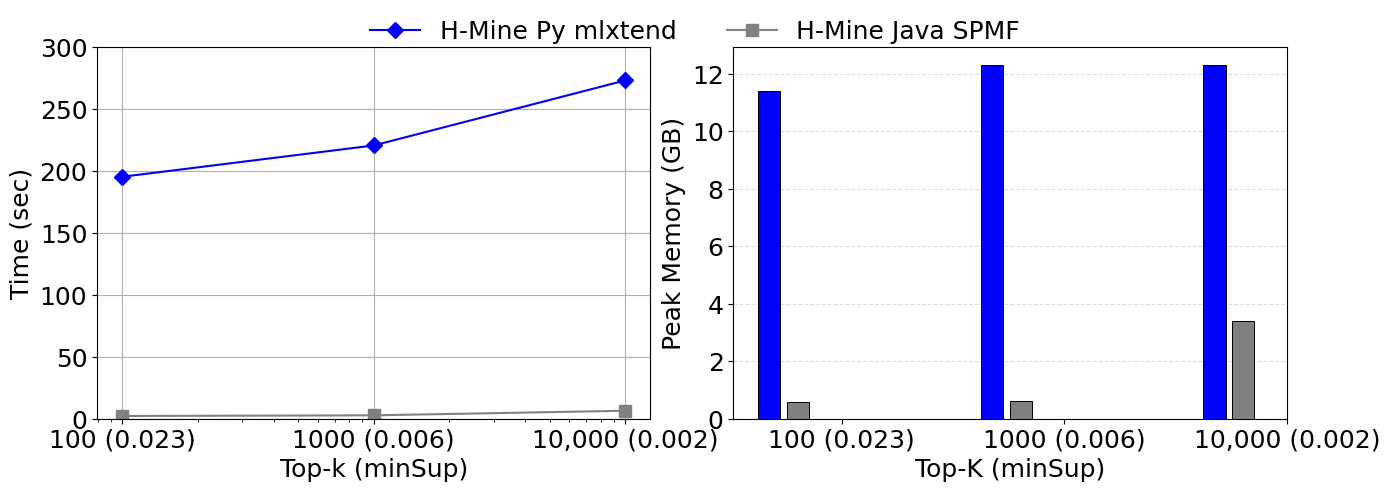
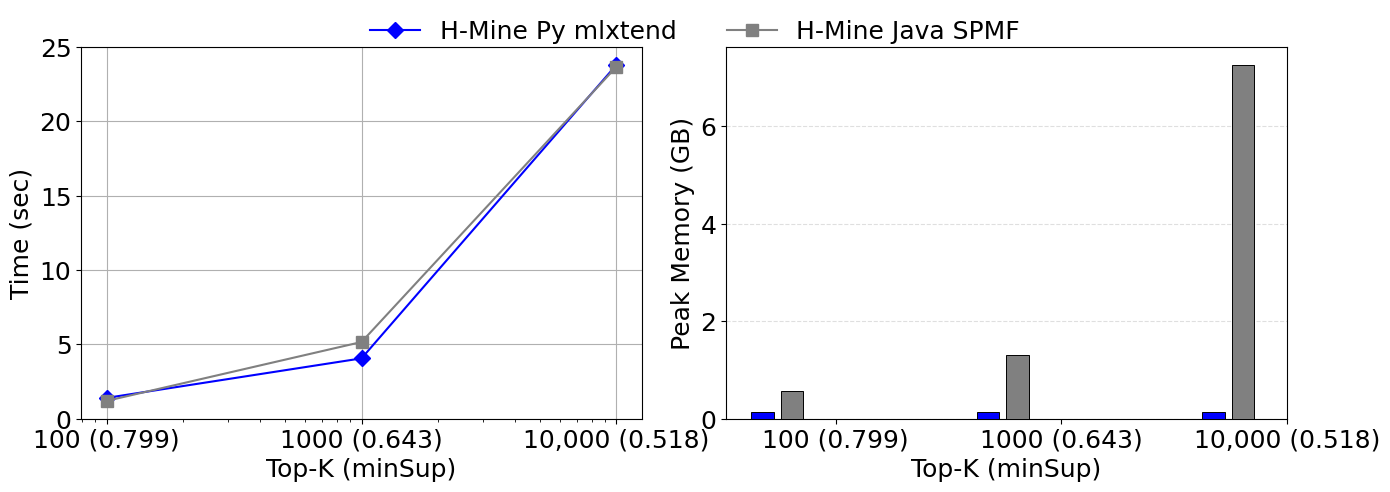

These charts were generated, in order, by the following Python code:
import math

import matplotlib
import matplotlib.pyplot as plt
import numpy as np

matplotlib.rcParams['pdf.fonttype'] = 42
matplotlib.rcParams['ps.fonttype'] = 42
matplotlib.rcParams["font.family"] = "Times New Roman"

algoFamily = "H-Mine"
algos = ['H-Mine Py mlxtend', 'H-Mine Java SPMF']
colors = ['blue', 'gray'] 
markers = ['D', 's']



dataset = "kosarak"
defaultFontSize = 18
#
# Common X-axis labels
x_labels = ["100 (0.023)", "1000 (0.006)", "10,000 (0.002)"]
#
runtime = {
    x_labels[0]: [195.27, 2.21],
    x_labels[1]: [220.54, 2.74],
    x_labels[2]: [273.03, 6.43],
}
#
peakMemory = {
    x_labels[0]: [11.423, 0.565],
    x_labels[1]: [12.305, 0.633],
    x_labels[2]: [12.322, 3.396],
}
#
# --- 1. Setup the Shared Figure Canvas ---
# figsize=(16, 6) gives plenty of width for side-by-side plots while maintaining height
fig, (ax1, ax2) = plt.subplots(1, 2, figsize=(14, 5))
fig.canvas.manager.set_window_title(algoFamily + '-' + dataset)
#
# ==========================================================
# LEFT PLOT (ax1): Execution Time (Line Chart)
# ==========================================================
ax1.set_xlabel("Top-k (minSup)", fontsize=defaultFontSize)
ax1.set_ylim(0, 300)
ax1.set_xscale('log')
x_numeric = [100, 1000, 10000]
#
ax1.set_xticks(x_numeric)
ax1.set_xticklabels(x_labels, fontsize=defaultFontSize)
ax1.tick_params(axis='y', labelsize=defaultFontSize) 
ax1.set_ylabel("Time (sec)", fontsize=defaultFontSize)
#
ax1.plot(x_numeric, [runtime[key][0] for key in runtime], marker=markers[0], linestyle='-', label=algos[0], markersize=8, color=colors[0])
ax1.plot(x_numeric, [runtime[key][1] for key in runtime], marker=markers[1], linestyle='-', label=algos[1], markersize=8, color=colors[1])
#
ax1.grid(True)
#
# ==========================================================
# RIGHT PLOT (ax2): Peak Memory (Grouped Bar Chart)
# ==========================================================
#
bar_width = 0.10
gap = 0.03  
indices = np.arange(len(x_labels))
#
for i, k in enumerate(x_labels):
    for j, algo in enumerate(algos):
        x_pos = indices[i] + (j - 2.5) * (bar_width + gap)
        m = peakMemory[k][j]
        
        if m is None: # Timeout (>1,000 s)
            ax2.text(x_pos, 0, 'Timeout (>1,000 s)', ha='center', va='bottom', color='red', 
                    fontsize=defaultFontSize, fontweight='normal', rotation=90, zorder=4)
            ax2.bar(x_pos, 0, bar_width, color=colors[j])
        elif m == 99.999: # Special marker for the 12 GB cap (indicating Out of Memory)    
            ax2.text(x_pos, 0, 'Out of Memory (>12 GB)', ha='center', va='bottom', color='red', 
                    fontsize=defaultFontSize, fontweight='normal', rotation=90, zorder=4)
            ax2.bar(x_pos, 0, bar_width, color=colors[j])
        elif m == -1: # Special marker for Not FIMI. Format not supported
            ax2.text(x_pos, 0, 'Format not supported', ha='center', va='bottom', color='red', 
                    fontsize=defaultFontSize, fontweight='normal', rotation=90, zorder=4)
            ax2.bar(x_pos, 0, bar_width, color=colors[j])
        else:
            ax2.bar(x_pos, m, bar_width, color=colors[j], edgecolor='black', linewidth=0.7, zorder=3)

ax2.set_yscale('linear')
ax2.set_ylabel('Peak Memory (GB)', fontsize=defaultFontSize)
ax2.tick_params(axis='y', labelsize=defaultFontSize)
ax2.set_xticks(indices)
ax2.set_xticklabels(x_labels, fontsize=defaultFontSize)
ax2.set_xlabel('Top-K (minSup)', fontsize=defaultFontSize)
ax2.grid(axis='y', which='both', linestyle='--', alpha=0.4, zorder=1)
#
# ==========================================================
# UNIFIED LEGEND & LAYOUT RENDERING
# ==========================================================
# Extract the handles and labels from the left plot (ax1)
handles, labels = ax1.get_legend_handles_labels()
#
# Create a single, overarching legend attached to the Figure (not an individual axis)
# ncol=3 spreads the 6 algorithms into 2 clean rows across the wide top span
fig.legend(handles, labels, fontsize=defaultFontSize, loc='upper center', bbox_to_anchor=(0.5, 1), 
           ncol=4, fancybox=False, shadow=False, frameon=False)
#
# Apply tight layout FIRST to calculate boundaries
plt.tight_layout()
#
# Adjust the top margin to create space for the shared legend
# wspace creates a slight gap between the two side-by-side charts
fig.subplots_adjust(top=0.90, wspace=0.15)
#
# Save and Show
plt.savefig('fig_' + algoFamily + '_' + dataset + '.pdf', format='pdf', bbox_inches='tight')






# dataset = "L-0023"
# defaultFontSize = 18
# #
# # Common X-axis labels
# x_labels = ["100 (0.033)", "1000 (0.012)", "10,000 (0.005)"]
# #
# runtime = {
#     x_labels[0]: [2.58, 0.11, None, 0.25],
#     x_labels[1]: [4.55, 0.27, None, 0.26],
#     x_labels[2]: [70.30, 0.66, None, 0.26],
# }
# #
# peakMemory = {
#     x_labels[0]: [0.096, 0.059, -1, 0.004],
#     x_labels[1]: [0.105, 0.067, -1, 0.004],
#     x_labels[2]: [0.119, 0.076, -1, 0.004],
# }
# #
# # --- 1. Setup the Shared Figure Canvas ---
# # figsize=(16, 6) gives plenty of width for side-by-side plots while maintaining height
# fig, (ax1, ax2) = plt.subplots(1, 2, figsize=(14, 5))
# fig.canvas.manager.set_window_title(algoFamily + '-' + dataset)
# #
# # ==========================================================
# # LEFT PLOT (ax1): Execution Time (Line Chart)
# # ==========================================================
# ax1.set_xlabel("Top-K (minSup)", fontsize=defaultFontSize)
# ax1.set_ylim(0, 20)
# ax1.set_xscale('log')
# x_numeric = [100, 1000, 10000]
# #
# ax1.set_xticks(x_numeric)
# ax1.set_xticklabels(x_labels, fontsize=defaultFontSize)
# ax1.tick_params(axis='y', labelsize=defaultFontSize) 
# ax1.set_ylabel("Time (sec)", fontsize=defaultFontSize)
# #
# ax1.plot(x_numeric, [runtime[key][0] for key in runtime], marker=markers[0], linestyle='-', label=algos[0], markersize=8, color=colors[0])
# ax1.plot(10000, 19.5, marker="$70$", color=colors[0], markersize=16, zorder=5)
# ax1.plot(x_numeric, [runtime[key][1] for key in runtime], marker=markers[1], linestyle='-', label=algos[1], markersize=8, color=colors[1])
# ax1.plot(100, 19.5, marker=markers[2], label=algos[2], markersize=8, color=colors[2], zorder=5)
# ax1.plot(100, 19.5, marker='x', color='red', markersize=6, zorder=6)
# ax1.plot(x_numeric, [runtime[key][3] for key in runtime], marker=markers[3], linestyle='-', label=algos[3], markersize=8, color=colors[3])
# #
# ax1.grid(True)
# #
# # ==========================================================
# # RIGHT PLOT (ax2): Peak Memory (Grouped Bar Chart)
# # ==========================================================
# #
# bar_width = 0.10
# gap = 0.03  
# indices = np.arange(len(x_labels))
# #
# for i, k in enumerate(x_labels):
#     for j, algo in enumerate(algos):
#         x_pos = indices[i] + (j - 2.5) * (bar_width + gap)
#         m = peakMemory[k][j]
        
#         if m is None: # Timeout (>1,000 s)
#             ax2.text(x_pos, 0, 'Timeout (>1,000 s)', ha='center', va='bottom', color='red', 
#                     fontsize=defaultFontSize, fontweight='normal', rotation=90, zorder=4)
#             ax2.bar(x_pos, 0, bar_width, color=colors[j])
#         elif m == 99.999: # Special marker for the 12 GB cap (indicating Out of Memory)    
#             ax2.text(x_pos, 0, 'Out of Memory (>12 GB)', ha='center', va='bottom', color='red', 
#                     fontsize=defaultFontSize, fontweight='normal', rotation=90, zorder=4)
#             ax2.bar(x_pos, 0, bar_width, color=colors[j])
#         elif m == -1: # Special marker for Not FIMI. Format not supported
#             ax2.text(x_pos, 0, 'Format not supported', ha='center', va='bottom', color='red', 
#                     fontsize=defaultFontSize, fontweight='normal', rotation=90, zorder=4)
#             ax2.bar(x_pos, 0, bar_width, color=colors[j])
#         else:
#             ax2.bar(x_pos, m, bar_width, color=colors[j], edgecolor='black', linewidth=0.7, zorder=3)

# ax2.set_yscale('linear')
# ax2.set_ylabel('Peak Memory (GB)', fontsize=defaultFontSize)
# ax2.tick_params(axis='y', labelsize=defaultFontSize)
# ax2.set_xticks(indices)
# ax2.set_xticklabels(x_labels, fontsize=defaultFontSize)
# ax2.set_xlabel('Top-K (minSup)', fontsize=defaultFontSize)
# ax2.grid(axis='y', which='both', linestyle='--', alpha=0.4, zorder=1)
# #
# # ==========================================================
# # UNIFIED LEGEND & LAYOUT RENDERING
# # ==========================================================
# # Extract the handles and labels from the left plot (ax1)
# handles, labels = ax1.get_legend_handles_labels()
# #
# # Create a single, overarching legend attached to the Figure (not an individual axis)
# # ncol=3 spreads the 6 algorithms into 2 clean rows across the wide top span
# fig.legend(handles, labels, fontsize=defaultFontSize, loc='upper center', bbox_to_anchor=(0.5, 1), 
#            ncol=4, fancybox=False, shadow=False, frameon=False)
# #
# # Apply tight layout FIRST to calculate boundaries
# plt.tight_layout()
# #
# # Adjust the top margin to create space for the shared legend
# # wspace creates a slight gap between the two side-by-side charts
# fig.subplots_adjust(top=0.90, wspace=0.15)
# #
# # Save and Show
# plt.savefig('fig_' + algoFamily + '_' + dataset + '.pdf', format='pdf', bbox_inches='tight')



# dataset = "accidents"
# defaultFontSize = 18
# #
# # Common X-axis labels
# x_labels = ["100 (0.820)", "1000 (0.656)", "10,000 (0.482)"]
# #
# runtime = {
#     x_labels[0]: [63.68, 4.53, 1.25, 0.69],
#     x_labels[1]: [649.95, 7.79, 1.54, 0.82],
#     x_labels[2]: [None, 8.79, 1.99, 1.04],
# }
# #
# peakMemory = {
#     x_labels[0]: [0.826, 0.649, 0.619, 0.062],
#     x_labels[1]: [0.829, 0.654, 0.619, 0.062],
#     x_labels[2]: [None, 0.717, 0.619, 0.062],
# }
# #
# # --- 1. Setup the Shared Figure Canvas ---
# # figsize=(16, 6) gives plenty of width for side-by-side plots while maintaining height
# fig, (ax1, ax2) = plt.subplots(1, 2, figsize=(14, 5))
# fig.canvas.manager.set_window_title(algoFamily + '-' + dataset)
# #
# # ==========================================================
# # LEFT PLOT (ax1): Execution Time (Line Chart)
# # ==========================================================
# ax1.set_xlabel("Top-K (minSup)", fontsize=defaultFontSize)
# ax1.set_ylim(0, 70)
# ax1.set_xscale('log')
# x_numeric = [100, 1000, 10000]
# #
# ax1.set_xticks(x_numeric)
# ax1.set_xticklabels(x_labels, fontsize=defaultFontSize)
# ax1.tick_params(axis='y', labelsize=defaultFontSize) 
# ax1.set_ylabel("Time (sec)", fontsize=defaultFontSize)
# #
# ax1.plot(x_numeric, [runtime[key][0] for key in runtime], marker=markers[0], linestyle='-', label=algos[0], markersize=8, color=colors[0])
# ax1.plot(1000, 68, marker="$650$", color=colors[0], markersize=16, zorder=5)
# ax1.plot(10000, 68, marker=markers[0], color=colors[0], markersize=8, zorder=5)
# ax1.plot(10000, 68, marker='x', color='red', markersize=6, zorder=6)
# ax1.plot(x_numeric, [runtime[key][1] for key in runtime], marker=markers[1], linestyle='-', label=algos[1], markersize=8, color=colors[1])
# ax1.plot(x_numeric, [runtime[key][2] for key in runtime], marker=markers[2], linestyle='-', label=algos[2], markersize=8, color=colors[2])
# ax1.plot(x_numeric, [runtime[key][3] for key in runtime], marker=markers[3], linestyle='-', label=algos[3], markersize=8, color=colors[3])
# #
# ax1.grid(True)
# #
# # ==========================================================
# # RIGHT PLOT (ax2): Peak Memory (Grouped Bar Chart)
# # ==========================================================
# #
# bar_width = 0.10
# gap = 0.03  
# indices = np.arange(len(x_labels))
# #
# for i, k in enumerate(x_labels):
#     for j, algo in enumerate(algos):
#         x_pos = indices[i] + (j - 2.5) * (bar_width + gap)
#         m = peakMemory[k][j]
        
#         if m is None: # Timeout (>1,000 s)
#             ax2.text(x_pos, 0, 'Timeout (>1,000 s)', ha='center', va='bottom', color='red', 
#                     fontsize=defaultFontSize, fontweight='normal', rotation=90, zorder=4)
#             ax2.bar(x_pos, 0, bar_width, color=colors[j])
#         elif m == 99.999: # Special marker for the 12 GB cap (indicating Out of Memory)    
#             ax2.text(x_pos, 0, 'Out of Memory (>12 GB)', ha='center', va='bottom', color='red', 
#                     fontsize=defaultFontSize, fontweight='normal', rotation=90, zorder=4)
#             ax2.bar(x_pos, 0, bar_width, color=colors[j])
#         elif m == -1: # Special marker for Not FIMI. Format not supported
#             ax2.text(x_pos, 0, 'Format not supported', ha='center', va='bottom', color='red', 
#                     fontsize=defaultFontSize, fontweight='normal', rotation=90, zorder=4)
#             ax2.bar(x_pos, 0, bar_width, color=colors[j])
#         else:
#             ax2.bar(x_pos, m, bar_width, color=colors[j], edgecolor='black', linewidth=0.7, zorder=3)

# ax2.set_yscale('linear')
# ax2.set_ylabel('Peak Memory (GB)', fontsize=defaultFontSize)
# ax2.tick_params(axis='y', labelsize=defaultFontSize)
# ax2.set_xticks(indices)
# ax2.set_xticklabels(x_labels, fontsize=defaultFontSize)
# ax2.set_xlabel('Top-K (minSup)', fontsize=defaultFontSize)
# ax2.grid(axis='y', which='both', linestyle='--', alpha=0.4, zorder=1)
# #
# # ==========================================================
# # UNIFIED LEGEND & LAYOUT RENDERING
# # ==========================================================
# # Extract the handles and labels from the left plot (ax1)
# handles, labels = ax1.get_legend_handles_labels()
# #
# # Create a single, overarching legend attached to the Figure (not an individual axis)
# # ncol=3 spreads the 6 algorithms into 2 clean rows across the wide top span
# fig.legend(handles, labels, fontsize=defaultFontSize, loc='upper center', bbox_to_anchor=(0.5, 1), 
#            ncol=4, fancybox=False, shadow=False, frameon=False)
# #
# # Apply tight layout FIRST to calculate boundaries
# plt.tight_layout()
# #
# # Adjust the top margin to create space for the shared legend
# # wspace creates a slight gap between the two side-by-side charts
# fig.subplots_adjust(top=0.90, wspace=0.15)
# #
# # Save and Show
# plt.savefig('fig_' + algoFamily + '_' + dataset + '.pdf', format='pdf', bbox_inches='tight')




dataset = "T16I20D100K"
defaultFontSize = 18
#
# Common X-axis labels
x_labels = ["100 (0.799)", "1000 (0.643)", "10,000 (0.518)"]
#
runtime = {
    x_labels[0]: [1.40, 1.20],
    x_labels[1]: [4.06, 5.16],
    x_labels[2]: [23.80, 23.67],
}
#
peakMemory = {
    x_labels[0]: [0.138, 0.563],
    x_labels[1]: [0.138, 1.301],
    x_labels[2]: [0.146, 7.266],
}
#
# --- 1. Setup the Shared Figure Canvas ---
fig, (ax1, ax2) = plt.subplots(1, 2, figsize=(14, 5))
fig.canvas.manager.set_window_title(algoFamily + '-' + dataset)
#
# ==========================================================
# LEFT PLOT (ax1): Execution Time (Line Chart)
# ==========================================================
ax1.set_xlabel("Top-K (minSup)", fontsize=defaultFontSize)
ax1.set_ylim(0, 25)
ax1.set_xscale('log')
x_numeric = [100, 1000, 10000]
#
ax1.set_xticks(x_numeric)
ax1.set_xticklabels(x_labels, fontsize=defaultFontSize)
ax1.tick_params(axis='y', labelsize=defaultFontSize) 
ax1.set_ylabel("Time (sec)", fontsize=defaultFontSize)
#
ax1.plot(x_numeric, [runtime[key][0] for key in runtime], marker=markers[0], linestyle='-', label=algos[0], markersize=8, color=colors[0])
ax1.plot(x_numeric, [runtime[key][1] for key in runtime], marker=markers[1], linestyle='-', label=algos[1], markersize=8, color=colors[1])
#
ax1.grid(True)
#
# ==========================================================
# RIGHT PLOT (ax2): Peak Memory (Grouped Bar Chart)
# ==========================================================
#
bar_width = 0.10
gap = 0.03  
indices = np.arange(len(x_labels))
#
for i, k in enumerate(x_labels):
    for j, algo in enumerate(algos):
        x_pos = indices[i] + (j - 2.5) * (bar_width + gap)
        m = peakMemory[k][j]
        
        if m is None: # Timeout (>1,000 s)
            ax2.text(x_pos, 0, 'Timeout (>1,000 s)', ha='center', va='bottom', color='red', 
                    fontsize=defaultFontSize, fontweight='normal', rotation=90, zorder=4)
            ax2.bar(x_pos, 0, bar_width, color=colors[j])
        elif m == 99.999: # Special marker for the 12 GB cap (indicating Out of Memory)    
            ax2.text(x_pos, 0, 'Out of Memory (>12 GB)', ha='center', va='bottom', color='red', 
                    fontsize=defaultFontSize, fontweight='normal', rotation=90, zorder=4)
            ax2.bar(x_pos, 0, bar_width, color=colors[j])
        elif m == -1: # Special marker for Not FIMI. Format not supported
            ax2.text(x_pos, 0, 'Format not supported', ha='center', va='bottom', color='red', 
                    fontsize=defaultFontSize, fontweight='normal', rotation=90, zorder=4)
            ax2.bar(x_pos, 0, bar_width, color=colors[j])
        else:
            ax2.bar(x_pos, m, bar_width, color=colors[j], edgecolor='black', linewidth=0.7, zorder=3)

ax2.set_yscale('linear')
ax2.set_ylabel('Peak Memory (GB)', fontsize=defaultFontSize)
ax2.tick_params(axis='y', labelsize=defaultFontSize)
ax2.set_xticks(indices)
ax2.set_xticklabels(x_labels, fontsize=defaultFontSize)
ax2.set_xlabel('Top-K (minSup)', fontsize=defaultFontSize)
ax2.grid(axis='y', which='both', linestyle='--', alpha=0.4, zorder=1)
#
# ==========================================================
# UNIFIED LEGEND & LAYOUT RENDERING
# ==========================================================
# Extract the handles and labels from the left plot (ax1)
handles, labels = ax1.get_legend_handles_labels()
#
# Create a single, overarching legend attached to the Figure (not an individual axis)
fig.legend(handles, labels, fontsize=defaultFontSize, loc='upper center', bbox_to_anchor=(0.5, 1), 
           ncol=4, fancybox=False, shadow=False, frameon=False)
#
# Apply tight layout FIRST to calculate boundaries
plt.tight_layout()
#
# Adjust the top margin to create space for the shared legend
# wspace creates a slight gap between the two side-by-side charts
fig.subplots_adjust(top=0.90, wspace=0.15)
#
# Save and Show
plt.savefig('fig_' + algoFamily + '_' + dataset + '.pdf', format='pdf', bbox_inches='tight')




plt.show()
